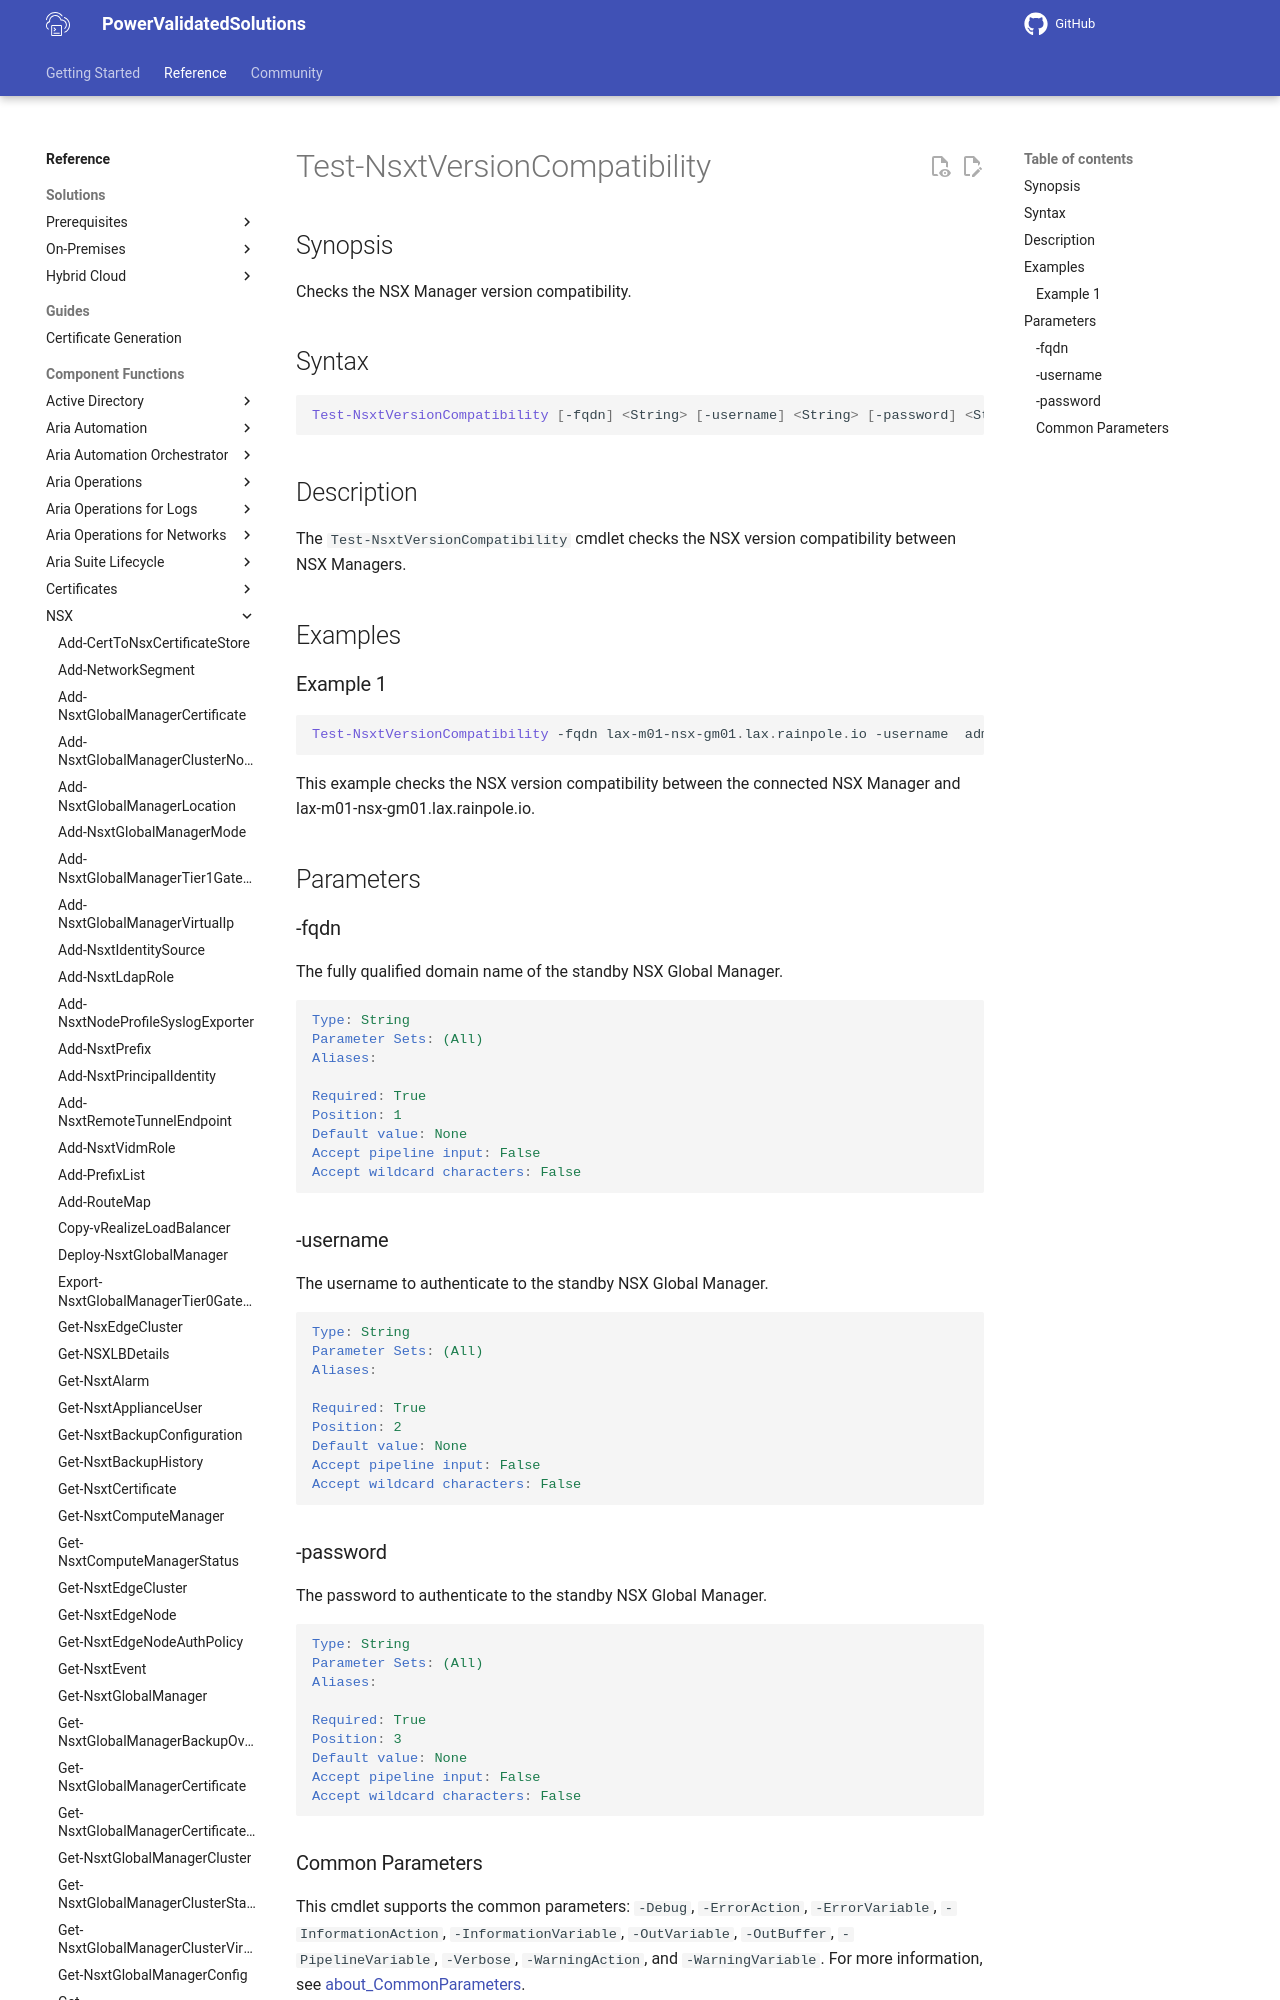

repository: vmware/power-validated-solutions-for-cloud-foundation · page: documentation/functions/nsx/Test-NsxtVersionCompatibility/index.html · generator: mkdocs

# Test-NsxtVersionCompatibility

## Synopsis

Checks the NSX Manager version compatibility.

## Syntax

```powershell
Test-NsxtVersionCompatibility [-fqdn] <String> [-username] <String> [-password] <String> [<CommonParameters>]
```

## Description

The `Test-NsxtVersionCompatibility` cmdlet checks the NSX version compatibility between NSX Managers.

## Examples
